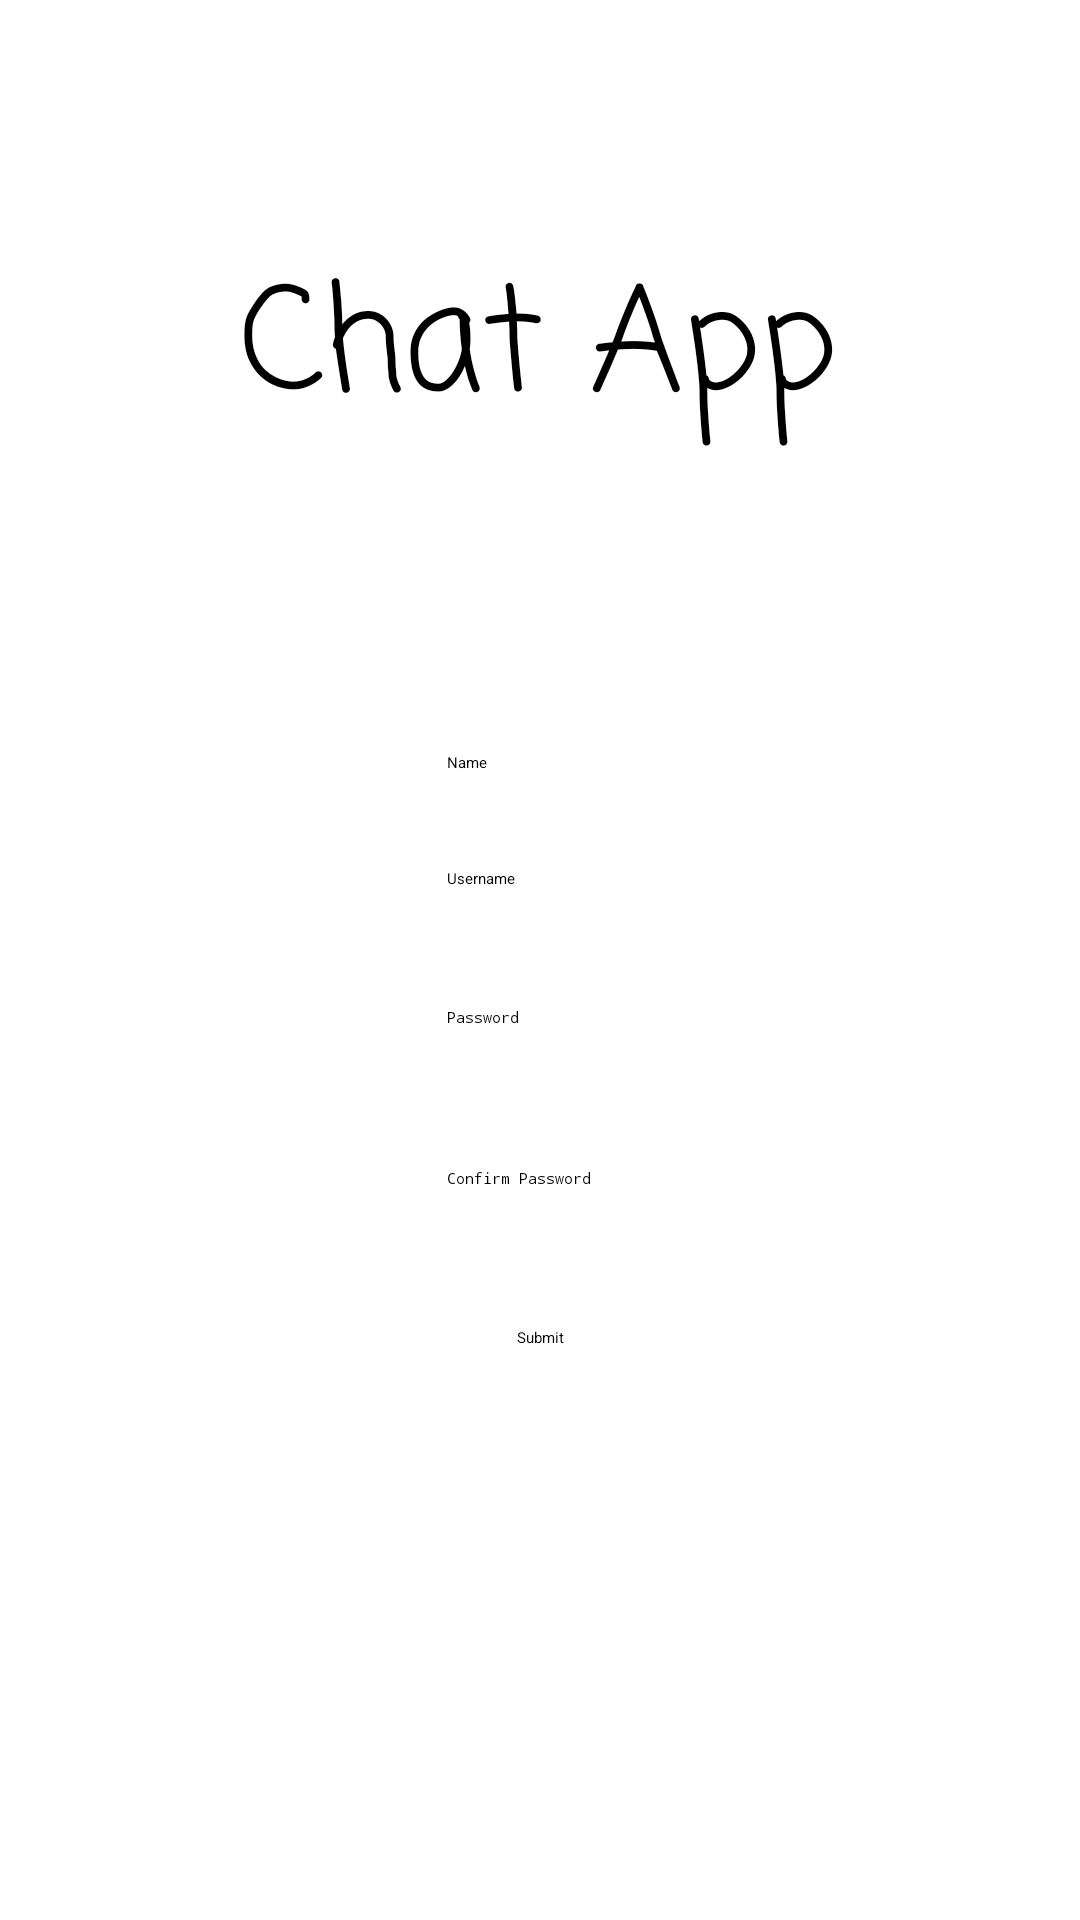

Write the Android layout XML for this screen, with the resource values it uses.
<!-- AndroidManifest.xml: application theme Theme.ClientApp -->
<!-- res/layout/register_activity.xml -->
<?xml version="1.0" encoding="utf-8"?>
<androidx.constraintlayout.widget.ConstraintLayout xmlns:android="http://schemas.android.com/apk/res/android"
    xmlns:app="http://schemas.android.com/apk/res-auto"
    xmlns:tools="http://schemas.android.com/tools"
    android:id="@+id/home"
    android:layout_width="match_parent"
    android:layout_height="match_parent">

    <Button
        android:id="@+id/submit"
        android:layout_width="wrap_content"
        android:layout_height="wrap_content"
        android:text="Submit"
        android:visibility="visible"
        app:layout_constraintBottom_toBottomOf="parent"
        app:layout_constraintEnd_toEndOf="parent"
        app:layout_constraintStart_toStartOf="parent"
        app:layout_constraintTop_toBottomOf="@+id/cpwd"
        app:layout_constraintVertical_bias="0.194" />

    <TextView
        android:id="@+id/txt"
        android:layout_width="wrap_content"
        android:layout_height="wrap_content"
        android:fontFamily="casual"
        android:text="Chat App"
        android:textSize="48sp"
        app:layout_constraintBottom_toBottomOf="parent"
        app:layout_constraintEnd_toEndOf="parent"
        app:layout_constraintHorizontal_bias="0.497"
        app:layout_constraintStart_toStartOf="parent"
        app:layout_constraintTop_toTopOf="parent"
        app:layout_constraintVertical_bias="0.141" />

    <EditText
        android:id="@+id/uname"
        android:layout_width="wrap_content"
        android:layout_height="wrap_content"
        android:layout_marginTop="136dp"
        android:ems="10"
        android:hint="Username"
        android:inputType="text"
        app:layout_constraintBottom_toTopOf="@+id/email"
        app:layout_constraintEnd_toEndOf="parent"
        app:layout_constraintHorizontal_bias="0.497"
        app:layout_constraintStart_toStartOf="parent"
        app:layout_constraintTop_toBottomOf="@+id/txt"
        app:layout_constraintVertical_bias="0.912" />

    <EditText
        android:id="@+id/name"
        android:layout_width="wrap_content"
        android:layout_height="wrap_content"
        android:ems="10"
        android:hint="Name"
        android:inputType="text"
        app:layout_constraintBottom_toTopOf="@+id/uname"
        app:layout_constraintEnd_toEndOf="parent"
        app:layout_constraintHorizontal_bias="0.497"
        app:layout_constraintStart_toStartOf="parent"
        app:layout_constraintTop_toBottomOf="@+id/txt"
        app:layout_constraintVertical_bias="0.755" />

    <EditText
        android:id="@+id/pwd"
        android:layout_width="wrap_content"
        android:layout_height="wrap_content"
        android:ems="10"
        android:hint="Password"
        android:inputType="textPassword"
        app:layout_constraintBottom_toBottomOf="parent"
        app:layout_constraintEnd_toEndOf="parent"
        app:layout_constraintHorizontal_bias="0.497"
        app:layout_constraintStart_toStartOf="parent"
        app:layout_constraintTop_toBottomOf="@+id/txt"
        app:layout_constraintVertical_bias="0.38" />

    <EditText
        android:id="@+id/cpwd"
        android:layout_width="wrap_content"
        android:layout_height="wrap_content"
        android:ems="10"
        android:hint="Confirm Password"
        android:inputType="textPassword"
        app:layout_constraintBottom_toBottomOf="parent"
        app:layout_constraintEnd_toEndOf="parent"
        app:layout_constraintHorizontal_bias="0.497"
        app:layout_constraintStart_toStartOf="parent"
        app:layout_constraintTop_toBottomOf="@+id/txt"
        app:layout_constraintVertical_bias="0.492" />

</androidx.constraintlayout.widget.ConstraintLayout>
<!-- resources referenced by this layout -->
<resources>
  <style name="Theme.ClientApp" parent="Base.Theme.ClientApp">
          
          <item name="android:navigationBarColor">@android:color/transparent</item>
          <item name="android:statusBarColor">@android:color/transparent</item>
          <item name="android:windowLightStatusBar">?attr/isLightTheme</item>
      </style>
</resources>
